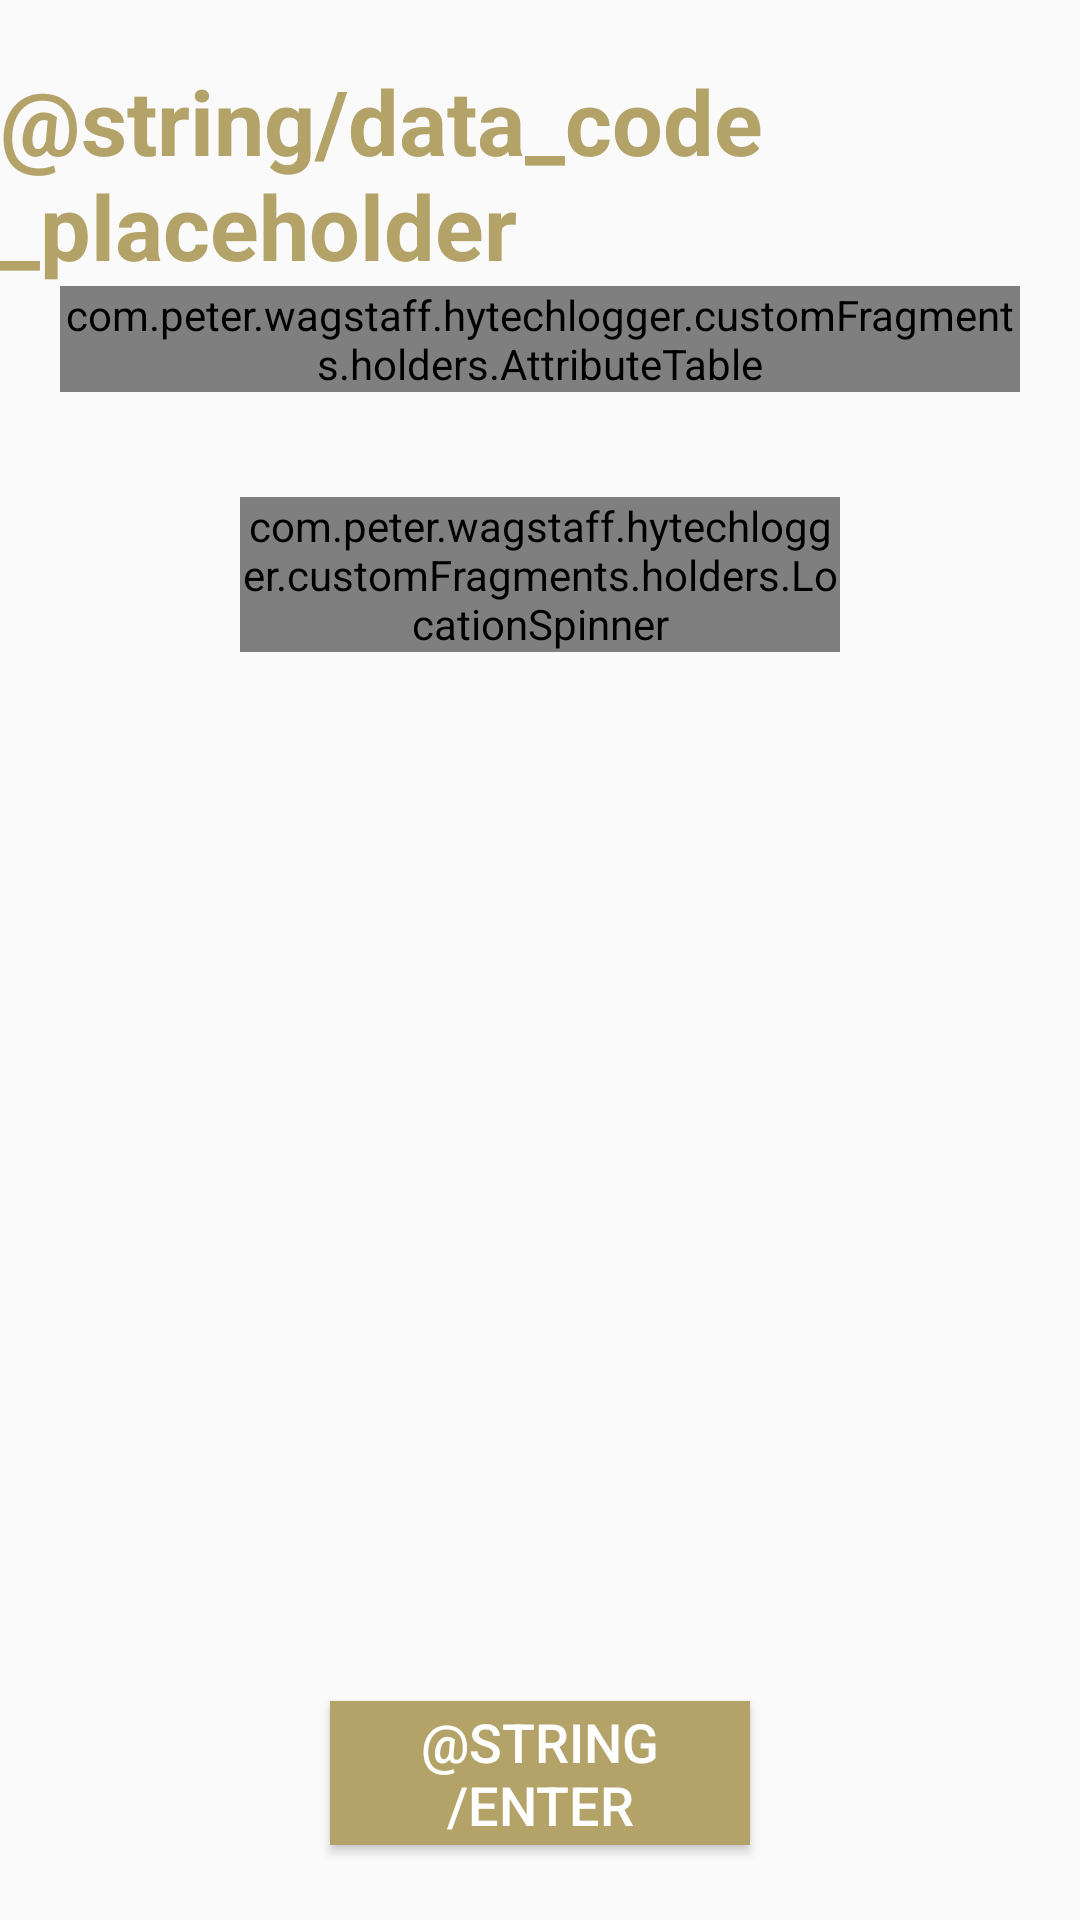

The Android layout XML behind this screen, and the referenced resources:
<!-- AndroidManifest.xml: application theme AppTheme -->
<!-- res/layout/activity_new_item_entry.xml -->
<?xml version="1.0" encoding="utf-8"?>
<androidx.constraintlayout.widget.ConstraintLayout xmlns:android="http://schemas.android.com/apk/res/android"
    xmlns:app="http://schemas.android.com/apk/res-auto"
    xmlns:tools="http://schemas.android.com/tools"
    android:layout_width="match_parent"
    android:layout_height="match_parent"
    tools:context=".activities.MainActivity" >

    <TextView
        android:id="@+id/cell_code_textView"
        android:layout_width="wrap_content"
        android:layout_height="wrap_content"
        android:layout_marginTop="20dp"
        android:text="@string/data_code_placeholder"
        android:textColor="@color/colorPrimary"
        android:textSize="@dimen/text_size_header"
        android:textStyle="bold"
        app:layout_constraintEnd_toEndOf="parent"
        app:layout_constraintStart_toStartOf="parent"
        app:layout_constraintTop_toTopOf="parent" />

    <ScrollView
        android:layout_width="match_parent"
        android:layout_height="0dp"
        android:layout_marginStart="20dp"
        android:layout_marginEnd="20dp"
        android:layout_marginBottom="10dp"
        android:requiresFadingEdge="vertical"
        app:layout_constraintBottom_toTopOf="@+id/enter_button"
        app:layout_constraintEnd_toEndOf="parent"
        app:layout_constraintStart_toStartOf="parent"
        app:layout_constraintTop_toBottomOf="@+id/cell_code_textView">

        <LinearLayout
            android:layout_width="match_parent"
            android:layout_height="wrap_content"
            android:orientation="vertical">

            <com.peter.wagstaff.hytechlogger.customFragments.holders.AttributeTable
                android:id="@+id/table_layout"
                android:layout_width="match_parent"
                android:layout_height="match_parent" />

            <RadioGroup
                android:id="@+id/location_radioGroup"
                android:layout_width="match_parent"
                android:layout_height="wrap_content"
                android:layout_marginTop="10dp"
                android:gravity="center_horizontal"
                android:orientation="horizontal">

            </RadioGroup>

            <LinearLayout
                android:layout_width="match_parent"
                android:layout_height="match_parent"
                android:layout_marginBottom="40dp"
                android:gravity="center_horizontal"
                android:orientation="horizontal">

                <com.peter.wagstaff.hytechlogger.customFragments.holders.LocationSpinner
                    android:id="@+id/spinner"
                    android:layout_width="200sp"
                    android:layout_height="wrap_content"
                    android:layout_marginTop="25sp" />
            </LinearLayout>

        </LinearLayout>
    </ScrollView>

    <Button
        android:id="@+id/enter_button"
        android:layout_width="@dimen/default_button_w"
        android:layout_height="wrap_content"
        android:layout_marginBottom="25dp"
        android:background="@color/colorPrimary"
        android:text="@string/enter"
        android:textColor="@color/pure_white"
        android:textSize="@dimen/default_button_sp"
        app:layout_constraintBottom_toBottomOf="parent"
        app:layout_constraintEnd_toEndOf="parent"
        app:layout_constraintStart_toStartOf="parent" />

</androidx.constraintlayout.widget.ConstraintLayout>
<!-- resources referenced by this layout -->
<resources>
  <color name="colorPrimary">#b3a369</color>
  <color name="pure_white">#ffffff</color>
  <dimen name="default_button_sp">18sp</dimen>
  <dimen name="default_button_w">140dp</dimen>
  <dimen name="text_size_header">30sp</dimen>
  <style name="AppTheme" parent="Theme.AppCompat.Light.DarkActionBar">
          
          <item name="colorPrimary">@color/colorPrimary</item>
          <item name="colorPrimaryDark">@color/colorPrimaryDark</item>
          <item name="colorAccent">@color/colorAccent</item>
      </style>
  <color name="colorPrimaryDark">#80744b</color>
  <color name="colorAccent">#b3a369</color>
</resources>
